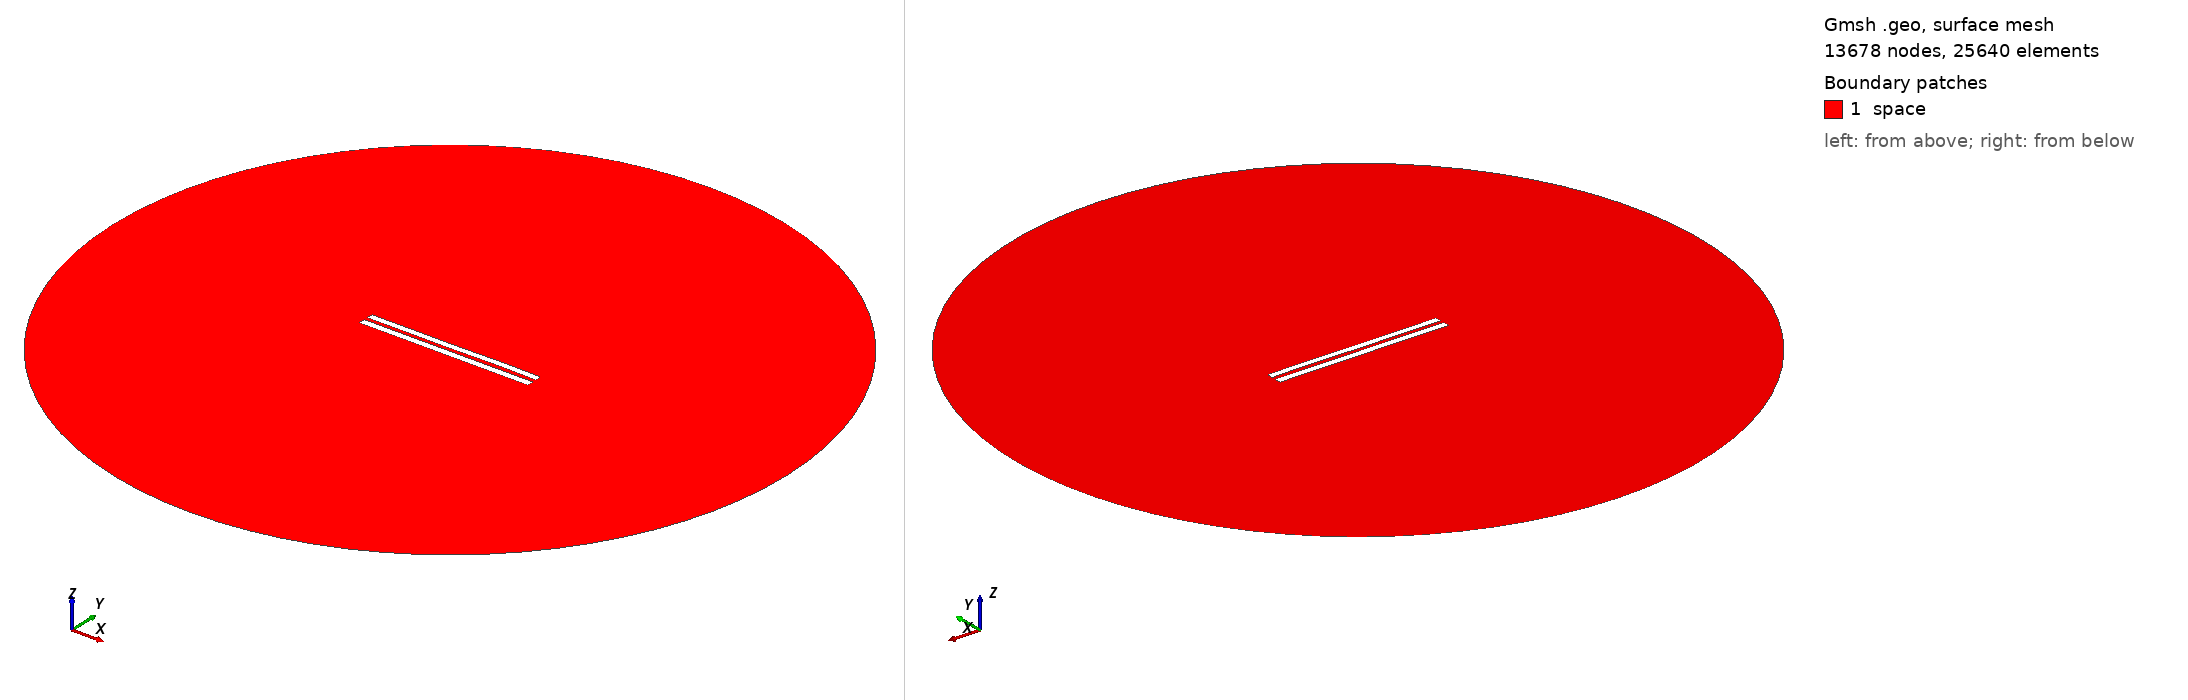

Gmsh geometry script, surface-meshed: 13678 nodes, 25640 surface elements. Boundary patches (legend numbers): 1 space. Left view from above one corner, right view from below the opposite corner. Legend entries are the model's physical surfaces. The drawing asked Gmsh for element sizes between 1% and 20% of the model's largest extent; the script's own settings can give other sizes.

=== 5559.geo (drawn) ===
//---------------------------------------
// Geometry kernel
//---------------------------------------

SetFactory("OpenCASCADE");



//---------------------------------------
// Parameters of the geometry
//---------------------------------------

// Overetch of the upper plate
overetch = 0.125;

// Distance between the plates
distance = 2.25;

// Discretization over the x axis (for the deformation)
nx = 50; 

// Length of the plate
L = 100 - overetch; 

// Number of modes
n = 4; 

// 1st mode coefficient
coeff(1) = 0.15;
beta(1) = 0.596864 * 3.1415926535 / L;

// 2nd mode coefficient
coeff(2) = 0.0;
beta(2) = 1.49418 * 3.1415926535 / L;

// 3rd mode coefficient
coeff(3) = -0.075;
beta(3) = 2.50025 * 3.1415926535 / L;

// 4th mode coefficient
coeff(4) = 0.07499999999999998;
beta(4) = 3.49999 * 3.1415926535 / L;



//---------------------------------------
// Upper plate (deformed rectangle)
//---------------------------------------

// Coordiantes of the upper plate
xmin = -50;
xmax = 50 - overetch;

// Height of the upper plate
yheight = 4 - 2 * overetch;

// Indexes of the points
UpperID[] = {};
LowerID[] = {};
LeftID[] = {};
RightID[] = {};

// Point index
p = 1;

// Horizontal edges
For i In {1:nx}
    x = xmin + (i-1)*(xmax - xmin)/(nx-1);

    y_bottom = distance / 2 + overetch;
    For j In {1:n}
        C = (Cosh(beta(j)*L) + Cos(beta(j)*L)) / (Sinh(beta(j)*L) + Sin(beta(j)*L));
        y_bottom  = y_bottom + coeff(j) * (Cosh(beta(j)*(x+50)) - Cos(beta(j)*(x+50)) - C * (Sinh(beta(j)*(x+50)) - Sin(beta(j)*(x+50))));
    EndFor

    y_top = y_bottom + yheight;

    Point(p) = {x, y_top, 0, 1.0};
    UpperID[i] = p;
    p = p + 1;

    Point(p) = {x, y_bottom, 0, 1.0};
    LowerID[i] = p;
    p = p + 1;
EndFor

// Create point lists
UpperPts[] = {}; LowerPts[] = {};
For i In {1:nx}
  UpperPts[] += {UpperID[i]};
  LowerPts[] += {LowerID[i]};
EndFor

// Build splines
Spline(1) = {UpperPts[]};
Spline(2) = {LowerPts[]};
Line(3) = {LowerPts[nx-1], UpperPts[nx-1]};
Line(4) = {LowerPts[0], UpperPts[0]};

// Build the plane surface
Curve Loop(1) = {2, 3, -1, -4};
Plane Surface(1) = {1};



//---------------------------------------
// Lower plate (rectangle)
//---------------------------------------

// Vertices
Point(1001) = {-50, -1, 0, 1.0};
Point(1002) = { 50, -1, 0, 1.0};
Point(1003) = { 50,  -5, 0, 1.0};
Point(1004) = {-50,  -5, 0, 1.0};

// Edges
Line(5) = {1001, 1002};
Line(6) = {1002, 1003};
Line(7) = {1003, 1004};
Line(8) = {1004, 1001};

// Plane surface
Line Loop(2) = {5, 6, 7, 8};
Plane Surface(2) = {2}; 



//---------------------------------------
// Outer (fictious) boundary
//---------------------------------------

// Points
Point(1005) = {0, 0, 0};       // Center
Point(1006) = {200, 0, 0};     // Start point
Point(1007) = {0, 200, 0};     // 90 degrees
Point(1008) = {-200, 0, 0};    // 180 degrees
Point(1009) = {0, -200, 0};    // 270 degrees

// Circle arcs (each needs start, center, end)
Circle(9) = {1006, 1005, 1007};
Circle(10) = {1007, 1005, 1008};
Circle(11) = {1008, 1005, 1009};
Circle(12) = {1009, 1005, 1006};

// Plane surface for the entire domain
Curve Loop(3) = {9, 10, 11, 12};
Surface(3) = {3};

// Subtract the plates from the whole domain to obtain the actual domain where we want to solve the equations
BooleanDifference{ Surface{3}; Delete; }{ Surface{1}; Surface{2}; Delete; }




//---------------------------------------
// Transfinite Lines/Curves
//---------------------------------------

// Set the number of points on the boundaries
r = 7;

// Plates
Transfinite Curve {1, 2} = 50*r Using Progression 1;
Transfinite Curve {3, 4} = 2*r Using Progression 1;
Transfinite Line {5, 7} = 50*r Using Progression 1;
Transfinite Line {6, 8} = 2*r Using Progression 1;

// Outer boundary
Transfinite Line {9, 10, 11, 12} = 20 Using Progression 1;



//---------------------------------------
// Physical groups
//---------------------------------------                

// Physical curves (boundaries)
Physical Line("force_segment", 10) = {2};
Physical Line("upper_plate", 11) = {1, 3, 4};
Physical Line("lower_plate", 12) = {5, 6, 7, 8};
Physical Line("boundary", 20) = {9, 10, 11, 12};

// Physical Surfaces
Physical Surface("space", 30) = {3};



//---------------------------------------
// 6. Generate the Mesh
//---------------------------------------

// 2D mesh generation
Mesh 2;
